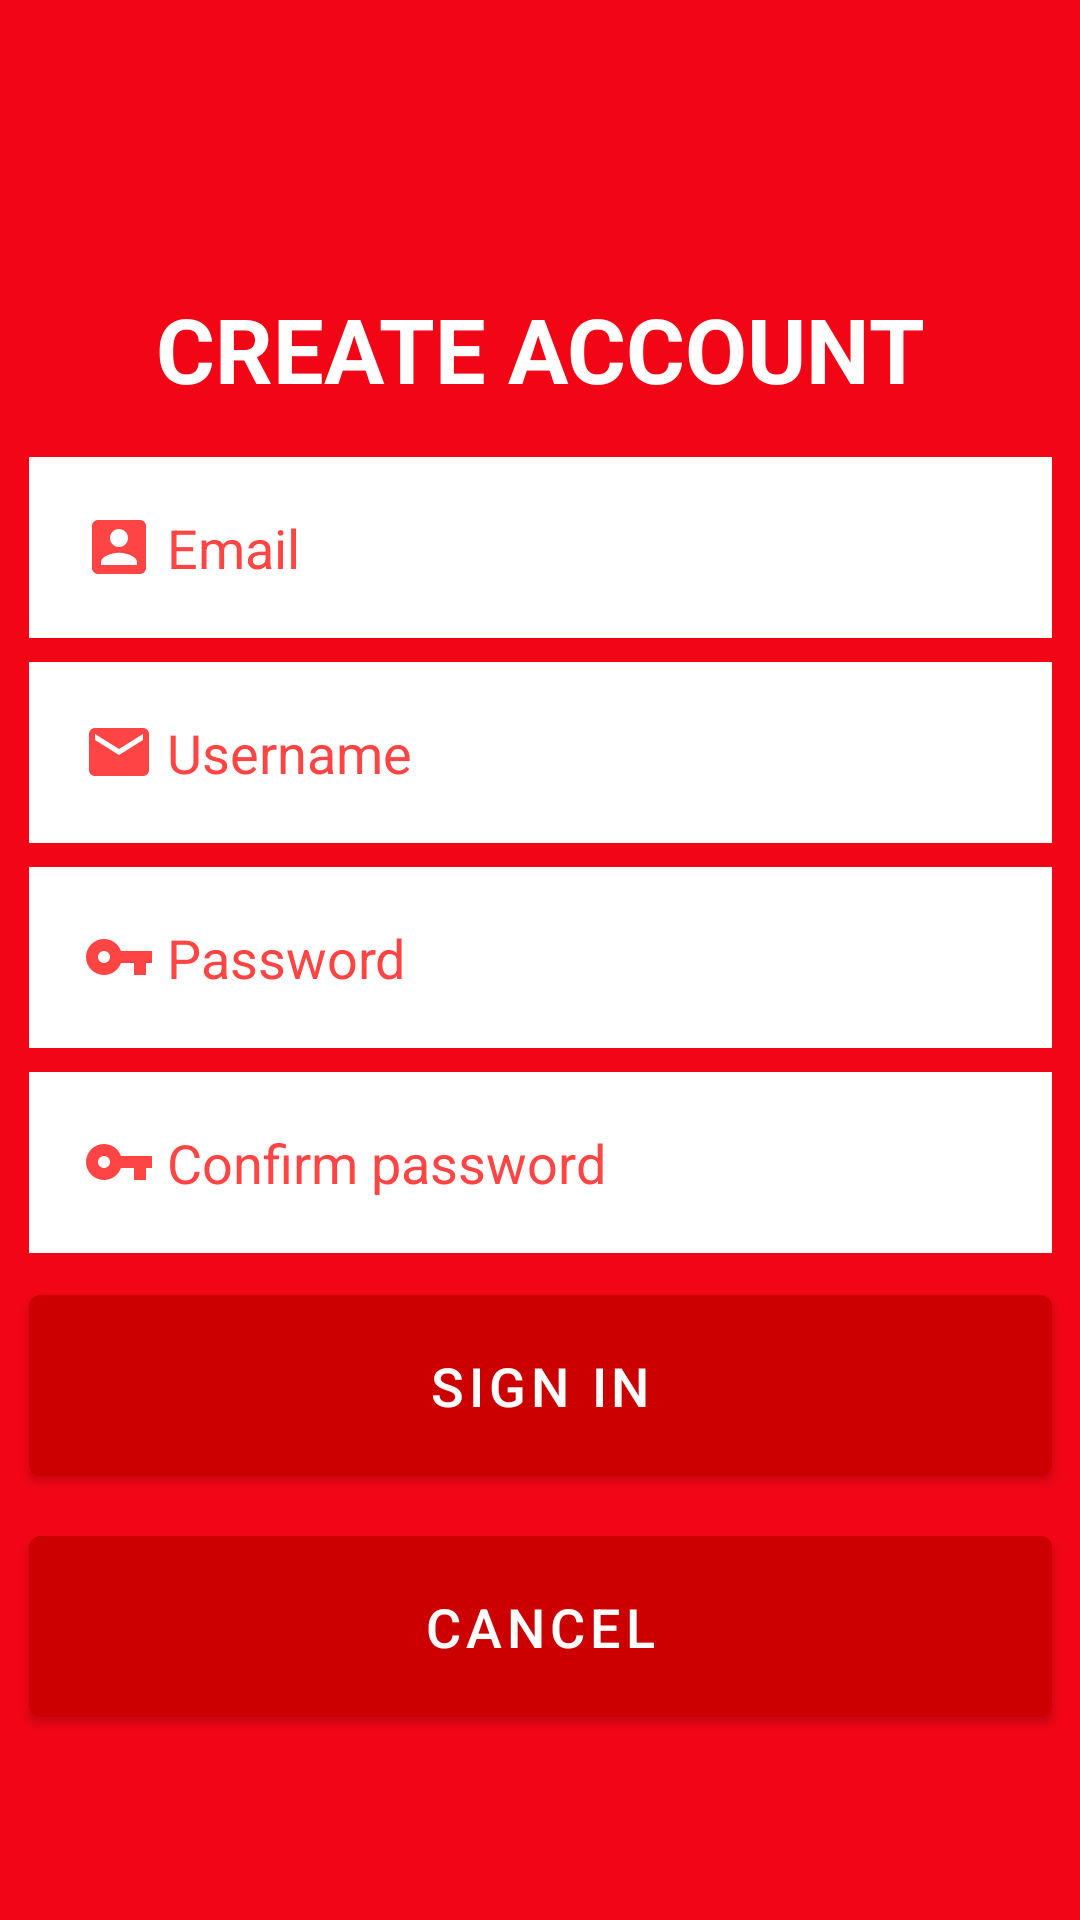

This screen was rendered from an Android layout file. Write that file and the resources it references.
<!-- AndroidManifest.xml: activity theme RedTheme -->
<!-- res/layout/activity_register.xml -->
<?xml version="1.0" encoding="utf-8"?>
<androidx.constraintlayout.widget.ConstraintLayout xmlns:android="http://schemas.android.com/apk/res/android"
    xmlns:app="http://schemas.android.com/apk/res-auto"
    xmlns:tools="http://schemas.android.com/tools"
    android:layout_width="match_parent"
    android:layout_height="match_parent"
    android:background="@color/colorPrimary"
    tools:context=".RegisterActivity">

    <TextView
        android:id="@+id/textView"
        android:layout_width="wrap_content"
        android:layout_height="wrap_content"
        android:layout_marginTop="96dp"
        android:text="CREATE ACCOUNT"
        android:textColor="@color/white"
        android:textStyle="bold"
        android:textSize="30sp"
        app:layout_constraintEnd_toEndOf="parent"
        app:layout_constraintStart_toStartOf="parent"
        app:layout_constraintTop_toTopOf="parent"/>

    <EditText
        android:id="@+id/editText"
        android:layout_width="341dp"
        android:layout_height="wrap_content"
        android:layout_centerHorizontal="true"
        android:layout_marginTop="16dp"
        android:background="@drawable/boder_edittext"
        android:drawableLeft="@drawable/ic_baseline_account_box_24"
        android:drawablePadding="4dp"
        android:hint="Email"
        android:inputType="textPersonName"
        android:padding="18dp"
        android:textAllCaps="false"
        android:textColorHint="@android:color/holo_red_light"
        app:layout_constraintEnd_toEndOf="parent"
        app:layout_constraintStart_toStartOf="parent"
        app:layout_constraintTop_toBottomOf="@+id/textView" />

    <EditText
        android:id="@+id/editText2"
        android:layout_width="341dp"
        android:layout_height="wrap_content"
        android:layout_marginTop="8dp"
        android:layout_centerHorizontal="true"
        android:background="@drawable/boder_edittext"
        android:drawableLeft="@drawable/ic_baseline_email_24"
        android:drawablePadding="4dp"
        android:hint="Username"
        android:inputType="textPersonName"
        android:padding="18dp"
        android:textAllCaps="false"
        android:textColorHint="@android:color/holo_red_light"
        app:layout_constraintEnd_toEndOf="@+id/editText"
        app:layout_constraintStart_toStartOf="@+id/editText"
        app:layout_constraintTop_toBottomOf="@+id/editText" />

    <EditText
        android:id="@+id/editText3"
        android:layout_width="341dp"
        android:layout_height="wrap_content"
        android:layout_marginTop="8dp"
        android:layout_centerHorizontal="true"
        android:background="@drawable/boder_edittext"
        android:drawableLeft="@drawable/ic_baseline_vpn_key_24"
        android:drawablePadding="4dp"
        android:hint="Password"
        android:inputType="numberPassword"
        android:padding="18dp"
        android:textAllCaps="false"
        android:textColorHint="@android:color/holo_red_light"
        app:layout_constraintEnd_toEndOf="@+id/editText2"
        app:layout_constraintStart_toStartOf="@+id/editText2"
        app:layout_constraintTop_toBottomOf="@+id/editText2" />

    <EditText
        android:id="@+id/editText4"
        android:layout_width="341dp"
        android:layout_height="wrap_content"
        android:layout_marginTop="8dp"
        android:layout_centerHorizontal="true"
        android:background="@drawable/boder_edittext"
        android:drawableLeft="@drawable/ic_baseline_vpn_key_24"
        android:drawablePadding="4dp"
        android:hint="Confirm password"
        android:inputType="numberPassword"
        android:padding="18dp"
        android:textAllCaps="false"
        android:textColorHint="@android:color/holo_red_light"
        app:layout_constraintEnd_toEndOf="@+id/editText3"
        app:layout_constraintStart_toStartOf="@+id/editText3"
        app:layout_constraintTop_toBottomOf="@+id/editText3" />

    <com.google.android.material.button.MaterialButton
        android:id="@+id/btnLogin"
        android:layout_width="341dp"
        android:layout_height="wrap_content"
        android:layout_marginTop="8dp"
        android:layout_centerHorizontal="true"
        android:backgroundTint="@android:color/holo_red_dark"
        android:padding="18dp"
        android:text="Sign in"
        android:textColor="@android:color/white"
        android:textSize="18sp"
        app:layout_constraintEnd_toEndOf="@+id/editText4"
        app:layout_constraintStart_toStartOf="@+id/editText4"
        app:layout_constraintTop_toBottomOf="@+id/editText4" />

    <com.google.android.material.button.MaterialButton
        android:id="@+id/btnCancel"
        android:layout_width="341dp"
        android:layout_height="wrap_content"
        android:layout_marginTop="8dp"
        android:layout_centerHorizontal="true"
        android:backgroundTint="@android:color/holo_red_dark"
        android:padding="18dp"
        android:text="Cancel"
        android:textColor="@android:color/white"
        android:textSize="18sp"
        app:layout_constraintEnd_toEndOf="@+id/btnLogin"
        app:layout_constraintStart_toStartOf="@+id/btnLogin"
        app:layout_constraintTop_toBottomOf="@+id/btnLogin" />


</androidx.constraintlayout.widget.ConstraintLayout>
<!-- resources referenced by this layout -->
<resources>
  <color name="colorPrimary">#F20615</color>
  <color name="white">#FFFFFFFF</color>
  <!-- drawable boder_edittext (drawable) -->
  <?xml version="1.0" encoding="utf-8"?>
  <shape
      android:shape="rectangle"
      xmlns:android="http://schemas.android.com/apk/res/android">
  
      <stroke
          android:width="5dp"
          android:color="@color/white"/>
      <solid
          android:color="@color/white"/>
  </shape>
  <!-- drawable ic_baseline_account_box_24 (drawable) -->
  <vector android:height="24dp" android:tint="@android:color/holo_red_light"
      android:viewportHeight="24" android:viewportWidth="24"
      android:width="24dp" xmlns:android="http://schemas.android.com/apk/res/android">
      <path android:fillColor="@android:color/holo_red_light" android:pathData="M3,5v14c0,1.1 0.89,2 2,2h14c1.1,0 2,-0.9 2,-2L21,5c0,-1.1 -0.9,-2 -2,-2L5,3c-1.11,0 -2,0.9 -2,2zM15,9c0,1.66 -1.34,3 -3,3s-3,-1.34 -3,-3 1.34,-3 3,-3 3,1.34 3,3zM6,17c0,-2 4,-3.1 6,-3.1s6,1.1 6,3.1v1L6,18v-1z"/>
  </vector>
  <!-- drawable ic_baseline_email_24 (drawable) -->
  <vector android:height="24dp" android:tint="@android:color/holo_red_light"
      android:viewportHeight="24" android:viewportWidth="24"
      android:width="24dp" xmlns:android="http://schemas.android.com/apk/res/android">
      <path android:fillColor="@android:color/white" android:pathData="M20,4L4,4c-1.1,0 -1.99,0.9 -1.99,2L2,18c0,1.1 0.9,2 2,2h16c1.1,0 2,-0.9 2,-2L22,6c0,-1.1 -0.9,-2 -2,-2zM20,8l-8,5 -8,-5L4,6l8,5 8,-5v2z"/>
  </vector>
  <!-- drawable ic_baseline_vpn_key_24 (drawable) -->
  <vector android:height="24dp" android:tint="@android:color/holo_red_light"
      android:viewportHeight="24" android:viewportWidth="24"
      android:width="24dp" xmlns:android="http://schemas.android.com/apk/res/android">
      <path android:fillColor="@android:color/white" android:pathData="M12.65,10C11.83,7.67 9.61,6 7,6c-3.31,0 -6,2.69 -6,6s2.69,6 6,6c2.61,0 4.83,-1.67 5.65,-4H17v4h4v-4h2v-4H12.65zM7,14c-1.1,0 -2,-0.9 -2,-2s0.9,-2 2,-2 2,0.9 2,2 -0.9,2 -2,2z"/>
  </vector>
  <style name="RedTheme" parent="Theme.MaterialComponents.Light.NoActionBar">
          <item name="android:statusBarColor">@android:color/darker_gray</item>
      </style>
</resources>
